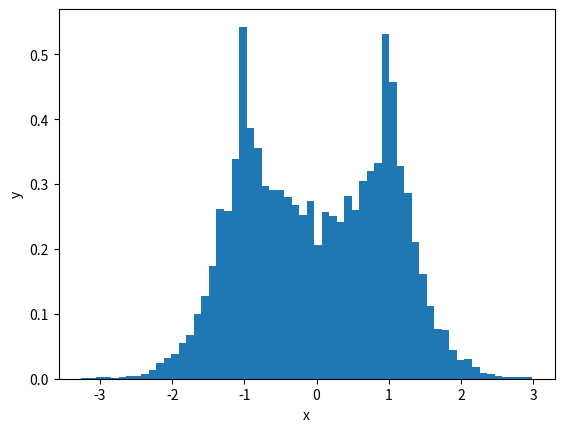

Write the Python code that produced this figure.
import numpy as np
import matplotlib.pyplot as plt

def generate_linear_distribiution(n, t):
    rng = np.random.default_rng()
    X = rng.uniform(0,1,(t,n))
    mu = 0.5
    sigma = np.sqrt(1/12)
    S = np.sum(X, axis=1)
    Z = (S - n*mu) / (sigma * np.sqrt(n))
    return Z

def generate_Cauchy_distribiution(n, t):
    rng = np.random.default_rng()
    X = rng.standard_cauchy(size = (t,n))
    sigma = X.std(axis=1)
    S = np.sum(X, axis=1)
    Z = S / (sigma * np.sqrt(n))
    return Z


#data = generate_linear_distribiution(n, t)

n = 1000
t = 10000

data = generate_Cauchy_distribiution(n, t)
 
plt.figure()
plt.hist(data, bins=60, density=True)
plt.xlabel('x')
plt.ylabel('y')
plt.show()
